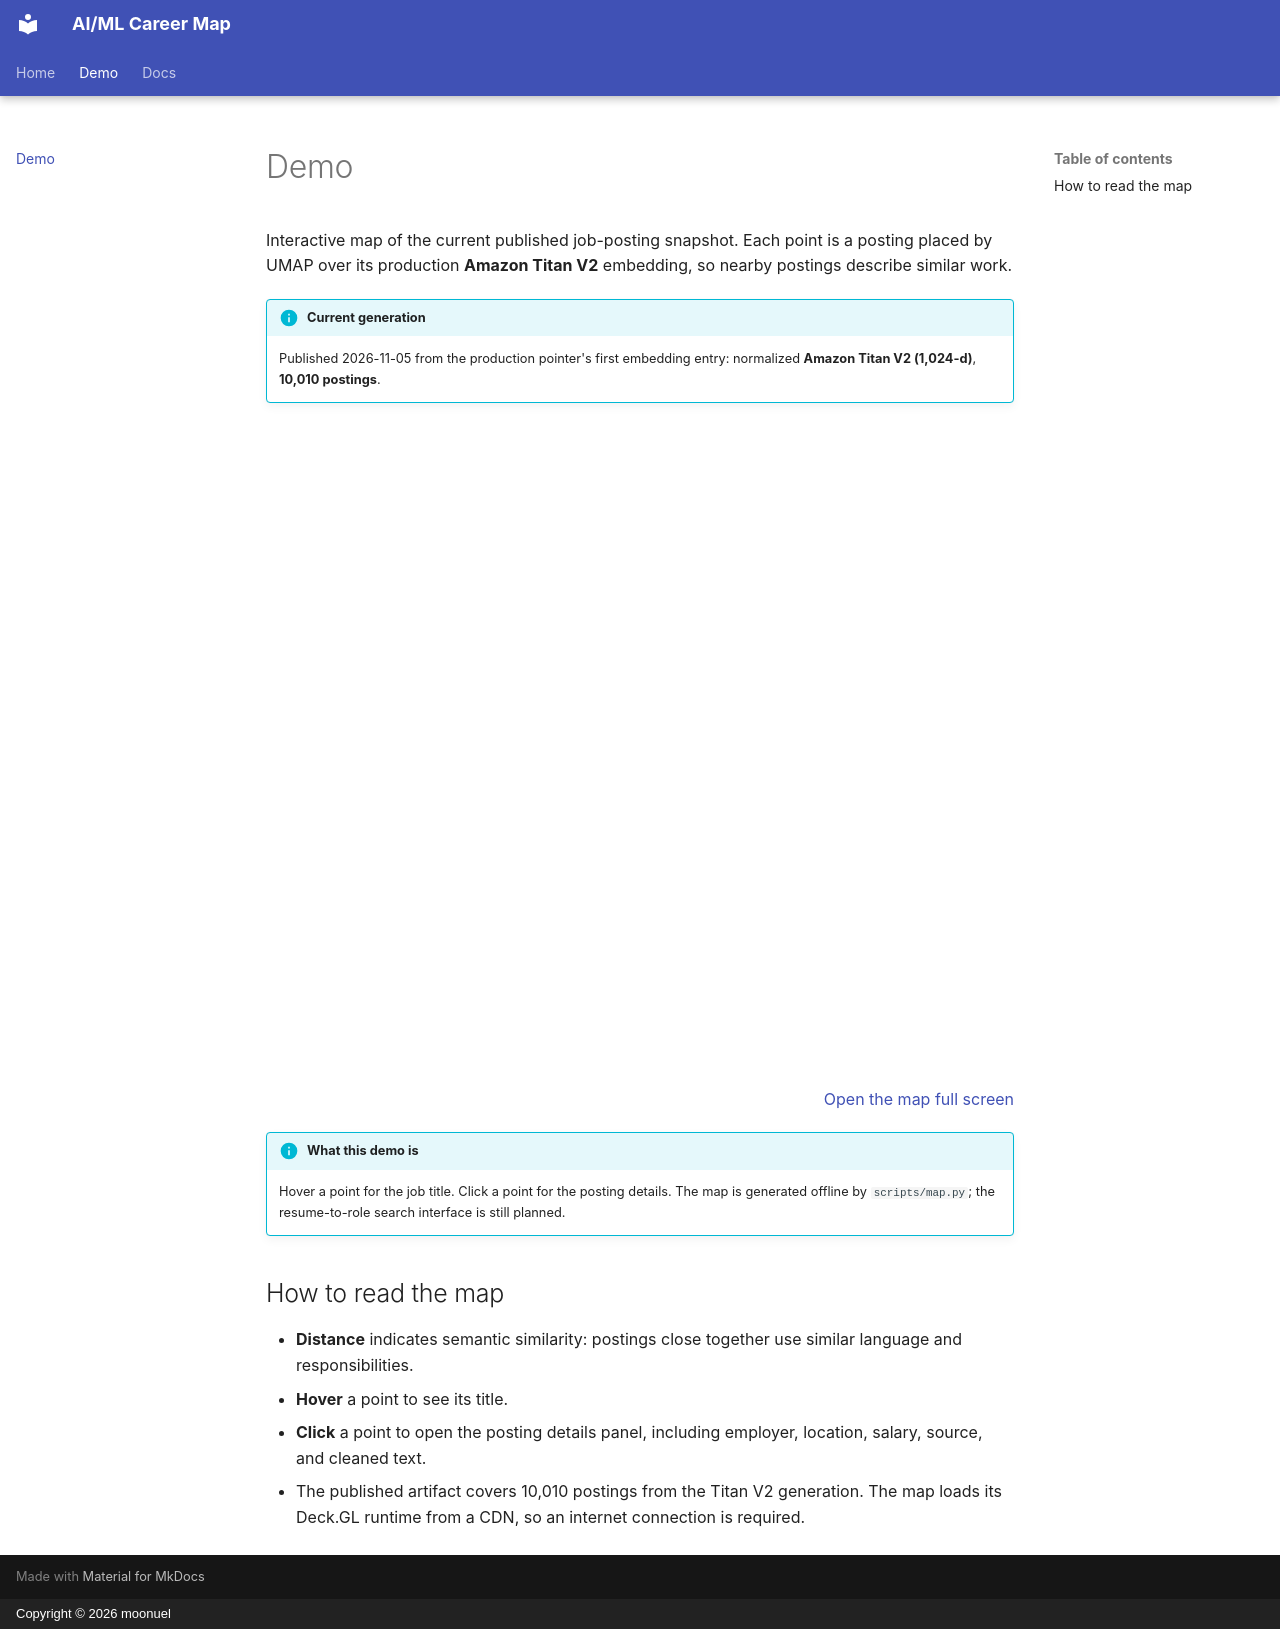

repository: moonuel/semantic-career-map · page: demo/index.html · generator: mkdocs · copyright: Copyright © 2026 moonuel

# Demo

Interactive map of the current published job-posting snapshot. Each point is a posting placed by UMAP over its production **Amazon Titan V2** embedding, so nearby postings describe similar work.

!!! info "Current generation"
    Published 2026-11-05 from the production pointer's first embedding entry: normalized **Amazon Titan V2 (1,024-d)**, **10,010 postings**.

<iframe
  src="map/index.html"
  title="Semantic job map"
  style="width: 100%; height: 80vh; min-height: 640px; border: 0; border-radius: 8px; background: #fff;"
  loading="lazy">
</iframe>

<p style="text-align: right;">
  <a href="map/index.html" target="_blank" rel="noopener">Open the map full screen</a>
</p>

!!! info "What this demo is"
    Hover a point for the job title. Click a point for the posting details. The map is generated offline by `scripts/map.py`; the resume-to-role search interface is still planned.

## How to read the map

- **Distance** indicates semantic similarity: postings close together use similar language and responsibilities.
- **Hover** a point to see its title.
- **Click** a point to open the posting details panel, including employer, location, salary, source, and cleaned text.
- The published artifact covers 10,010 postings from the Titan V2 generation. The map loads its Deck.GL runtime from a CDN, so an internet connection is required.

<!-- ## Example query

**Query:** "I'm interested in data science and have focused a lot of data engineering, feature engineering, and unsupervised/weakly-supervised learning tasks where there is no ground truth usable to train models. I'm not really that interested in Agentic AI, but am willing to use it. I like high-dimensional linear algebra, optimizing algorithm performance using multithreading and low-level programming concepts, and hard engineering problems. I lack experience with model deployment, PyTorch/deep learning, and model maintenance, but can easily obtain it due to my background in Mathematics. What kind of jobs would be a good fit for me?"

**Planned behavior:** Map the query to job families in the interactive UMAP plot, rank the best-match roles, and list the required skills. Roles with different titles but overlapping skill requirements should both rank highly. -->
